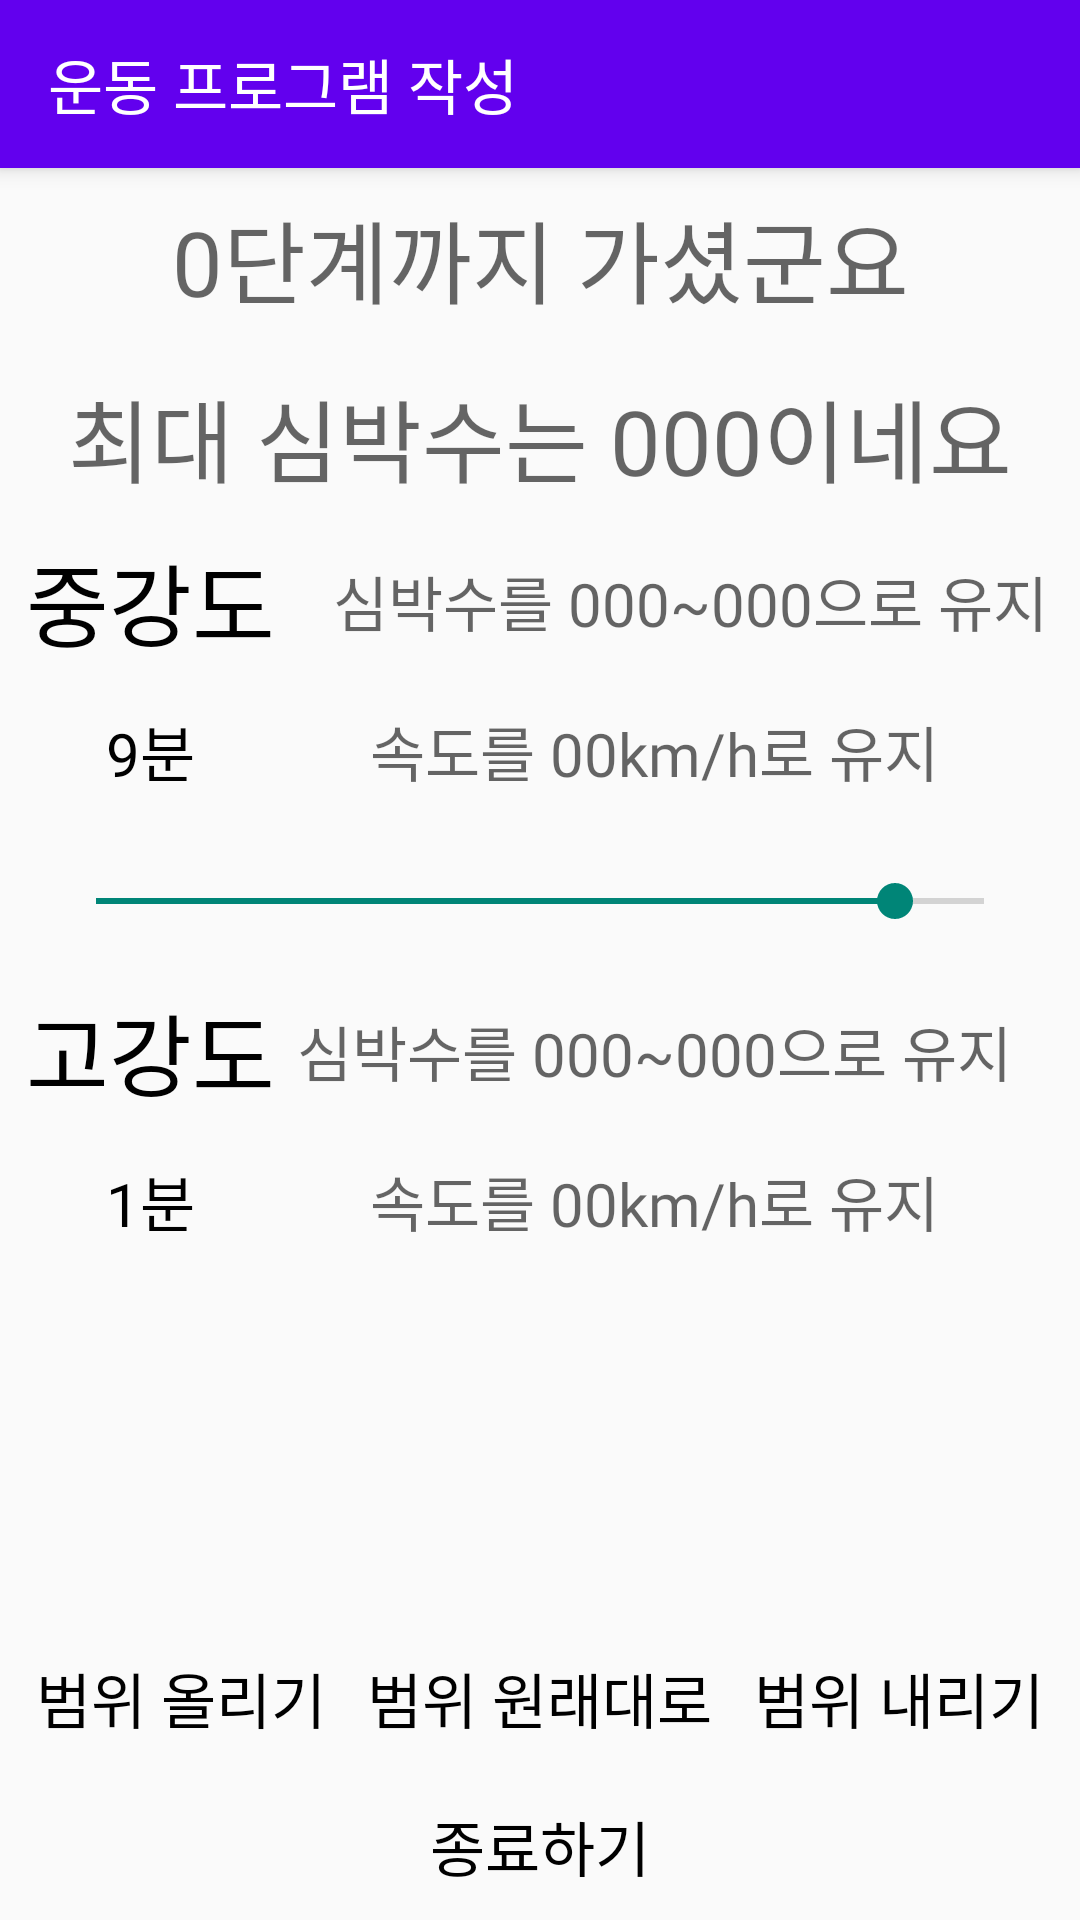

Write the Android layout XML for this screen, with the resource values it uses.
<!-- AndroidManifest.xml: activity theme AppTheme -->
<!-- res/layout/activity_test_result.xml -->
<?xml version="1.0" encoding="utf-8"?>
<RelativeLayout xmlns:android="http://schemas.android.com/apk/res/android"
    xmlns:tools="http://schemas.android.com/tools"
    android:layout_width="match_parent"
    android:layout_height="match_parent"
    tools:context=".activity.fitnesstest.TestResultActivity">

    <android.support.v7.widget.Toolbar
        android:id="@+id/my_toolbar"
        android:layout_width="match_parent"
        android:layout_height="?attr/actionBarSize"
        android:background="@color/colorPrimary"
        android:elevation="4dp">

        <TextView
            android:layout_width="match_parent"
            android:layout_height="wrap_content"
            android:layout_gravity="center"
            android:layout_marginLeft="16dp"
            android:fontFamily="@font/my_font_family"
            android:text="운동 프로그램 작성"
            android:textColor="#ffffff"
            android:textSize="20sp"
            android:textStyle="normal" />
    </android.support.v7.widget.Toolbar>

    <RelativeLayout
        android:layout_width="match_parent"
        android:layout_height="match_parent"
        android:layout_alignParentStart="true"
        android:layout_alignParentTop="true"
        android:layout_marginTop="?attr/actionBarSize">

        <TextView
            android:layout_marginTop="8dp"
            android:id="@+id/text_stage"
            android:layout_width="match_parent"
            android:layout_height="wrap_content"
            android:layout_margin="8dp"
            android:fontFamily="@font/my_font_family"
            android:gravity="center_horizontal"
            android:hint="0단계까지 가셨군요"
            android:textColor="@color/black"
            android:textSize="30sp" />

        <TextView
            android:id="@+id/text_bom_max"
            android:layout_width="match_parent"
            android:layout_height="wrap_content"
            android:layout_below="@+id/text_stage"
            android:layout_margin="8dp"
            android:fontFamily="@font/my_font_family"
            android:gravity="center_horizontal"
            android:hint="최대 심박수는 000이네요"
            android:textColor="@color/black"
            android:textSize="30sp" />

        <RelativeLayout
            android:layout_width="match_parent"
            android:layout_height="match_parent"
            android:layout_below="@+id/text_bom_max">

            <TextView
                android:id="@+id/text1"
                android:layout_width="100dp"
                android:layout_height="50dp"
                android:layout_alignParentStart="true"
                android:layout_alignParentTop="true"
                android:fontFamily="@font/my_font_family"
                android:gravity="center_horizontal|center_vertical"
                android:text="중강도"
                android:textColor="@color/black"
                android:textSize="30sp" />

            <TextView
                android:id="@+id/joong_gang_do_time"
                android:layout_width="100dp"
                android:layout_height="50dp"
                android:layout_alignParentStart="true"
                android:layout_below="@+id/text1"
                android:fontFamily="@font/my_font_family"
                android:gravity="center_horizontal|center_vertical"
                android:text="9분"
                android:textColor="@color/black"
                android:textSize="20sp" />

            <TextView
                android:id="@+id/bpm_guide"
                android:layout_width="284dp"
                android:layout_height="50dp"
                android:layout_alignParentTop="true"
                android:layout_toEndOf="@+id/text1"
                android:fontFamily="@font/my_font_family"
                android:gravity="center_horizontal|center_vertical"
                android:hint="심박수를 000~000으로 유지"
                android:textColor="@color/black"
                android:textSize="20sp" />

            <TextView
                android:id="@+id/speed_guide"
                android:layout_width="284dp"
                android:layout_height="50dp"
                android:layout_alignParentEnd="true"
                android:layout_below="@+id/text1"
                android:fontFamily="@font/my_font_family"
                android:gravity="center_horizontal|center_vertical"
                android:hint="속도를 00km/h로 유지"
                android:textColor="@color/black"
                android:textSize="20sp" />

            
            <SeekBar
                android:id="@+id/seekbar"
                style="@style/Widget.AppCompat.SeekBar.Discrete"
                android:layout_width="match_parent"
                android:layout_height="wrap_content"
                android:layout_below="@+id/joong_gang_do_time"
                android:layout_centerInParent="true"
                android:layout_margin="16dp"
                android:max="20"
                android:progress="18"
                android:theme="@style/Widget.AppCompat.SeekBar.Discrete"
                android:thumbOffset="@dimen/intro_margin" />

            <TextView
                android:id="@+id/text2"
                android:layout_width="100dp"
                android:layout_height="50dp"
                android:layout_below="@+id/seekbar"
                android:fontFamily="@font/my_font_family"
                android:gravity="center_horizontal|center_vertical"
                android:text="고강도"
                android:textColor="@color/black"
                android:textSize="30sp" />

            <TextView
                android:id="@+id/go_gang_do_time"
                android:layout_width="100dp"
                android:layout_height="50dp"
                android:layout_alignParentStart="true"
                android:layout_below="@+id/text2"
                android:fontFamily="@font/my_font_family"
                android:gravity="center_horizontal|center_vertical"
                android:text="1분"
                android:textColor="@color/black"
                android:textSize="20sp" />

            <TextView
                android:id="@+id/bpm_guide1"
                android:layout_width="284dp"
                android:layout_height="50dp"
                android:layout_alignParentEnd="true"
                android:layout_below="@+id/seekbar"
                android:fontFamily="@font/my_font_family"
                android:gravity="center_horizontal|center_vertical"
                android:hint="심박수를 000~000으로 유지"
                android:textColor="@color/black"
                android:textSize="20sp" />

            <TextView
                android:id="@+id/speed_guide1"
                android:layout_width="284dp"
                android:layout_height="50dp"
                android:layout_alignParentEnd="true"
                android:layout_below="@+id/text2"
                android:fontFamily="@font/my_font_family"
                android:gravity="center_horizontal|center_vertical"
                android:hint="속도를 00km/h로 유지"
                android:textColor="@color/black"
                android:textSize="20sp" />


            <RelativeLayout
                android:layout_width="match_parent"
                android:layout_height="wrap_content"
                android:layout_alignParentStart="true"
                android:layout_below="@+id/go_gang_do_time">

            </RelativeLayout>

            <RelativeLayout
                android:layout_width="match_parent"
                android:layout_height="wrap_content"
                android:layout_above="@+id/close_btn">

                <Button
                    android:id="@+id/bpm_up"
                    style="?attr/borderlessButtonStyle"
                    android:layout_width="wrap_content"
                    android:layout_height="match_parent"
                    android:layout_above="@+id/bpm_down"
                    android:layout_alignParentTop="true"
                    android:layout_marginBottom="-48dp"
                    android:fontFamily="@font/my_font_family"
                    android:gravity="center_horizontal|center_vertical"
                    android:text="범위 올리기"
                    android:textColor="@color/black"
                    android:textSize="20sp" />

                <Button
                    android:id="@+id/bpm_zero"
                    style="?attr/borderlessButtonStyle"
                    android:layout_width="wrap_content"
                    android:layout_height="wrap_content"
                    android:layout_alignParentTop="true"
                    android:layout_centerHorizontal="true"
                    android:fontFamily="@font/my_font_family"
                    android:gravity="center_horizontal|center_vertical"
                    android:text="범위 원래대로"
                    android:textColor="@color/black"
                    android:textSize="20sp" />

                <Button
                    android:id="@+id/bpm_down"
                    style="?attr/borderlessButtonStyle"
                    android:layout_width="wrap_content"
                    android:layout_height="wrap_content"
                    android:layout_alignParentEnd="true"
                    android:layout_alignParentTop="true"
                    android:fontFamily="@font/my_font_family"
                    android:gravity="center_horizontal|center_vertical"
                    android:text="범위 내리기"
                    android:textColor="@color/black"
                    android:textSize="20sp" />
            </RelativeLayout>

            <Button
                android:id="@+id/close_btn"
                style="?attr/borderlessButtonStyle"
                android:layout_width="match_parent"
                android:layout_height="wrap_content"
                android:layout_alignParentBottom="true"
                android:layout_alignParentStart="true"
                android:fontFamily="@font/my_font_family"
                android:gravity="center_horizontal|center_vertical"
                android:text="종료하기"
                android:textColor="@color/black"
                android:textSize="20sp" />
        </RelativeLayout>
    </RelativeLayout>

</RelativeLayout>
<!-- resources referenced by this layout -->
<resources>
  <color name="black">#000</color>
  <color name="colorPrimary">#6200EE</color>
  <style name="AppTheme" parent="Theme.AppCompat.Light.NoActionBar">
          
          <item name="colorPrimary">@color/colorPrimary</item>
          <item name="colorPrimaryDark">@color/colorPrimaryDark</item>
      </style>
  <color name="colorPrimaryDark">#303F9F</color>
</resources>
